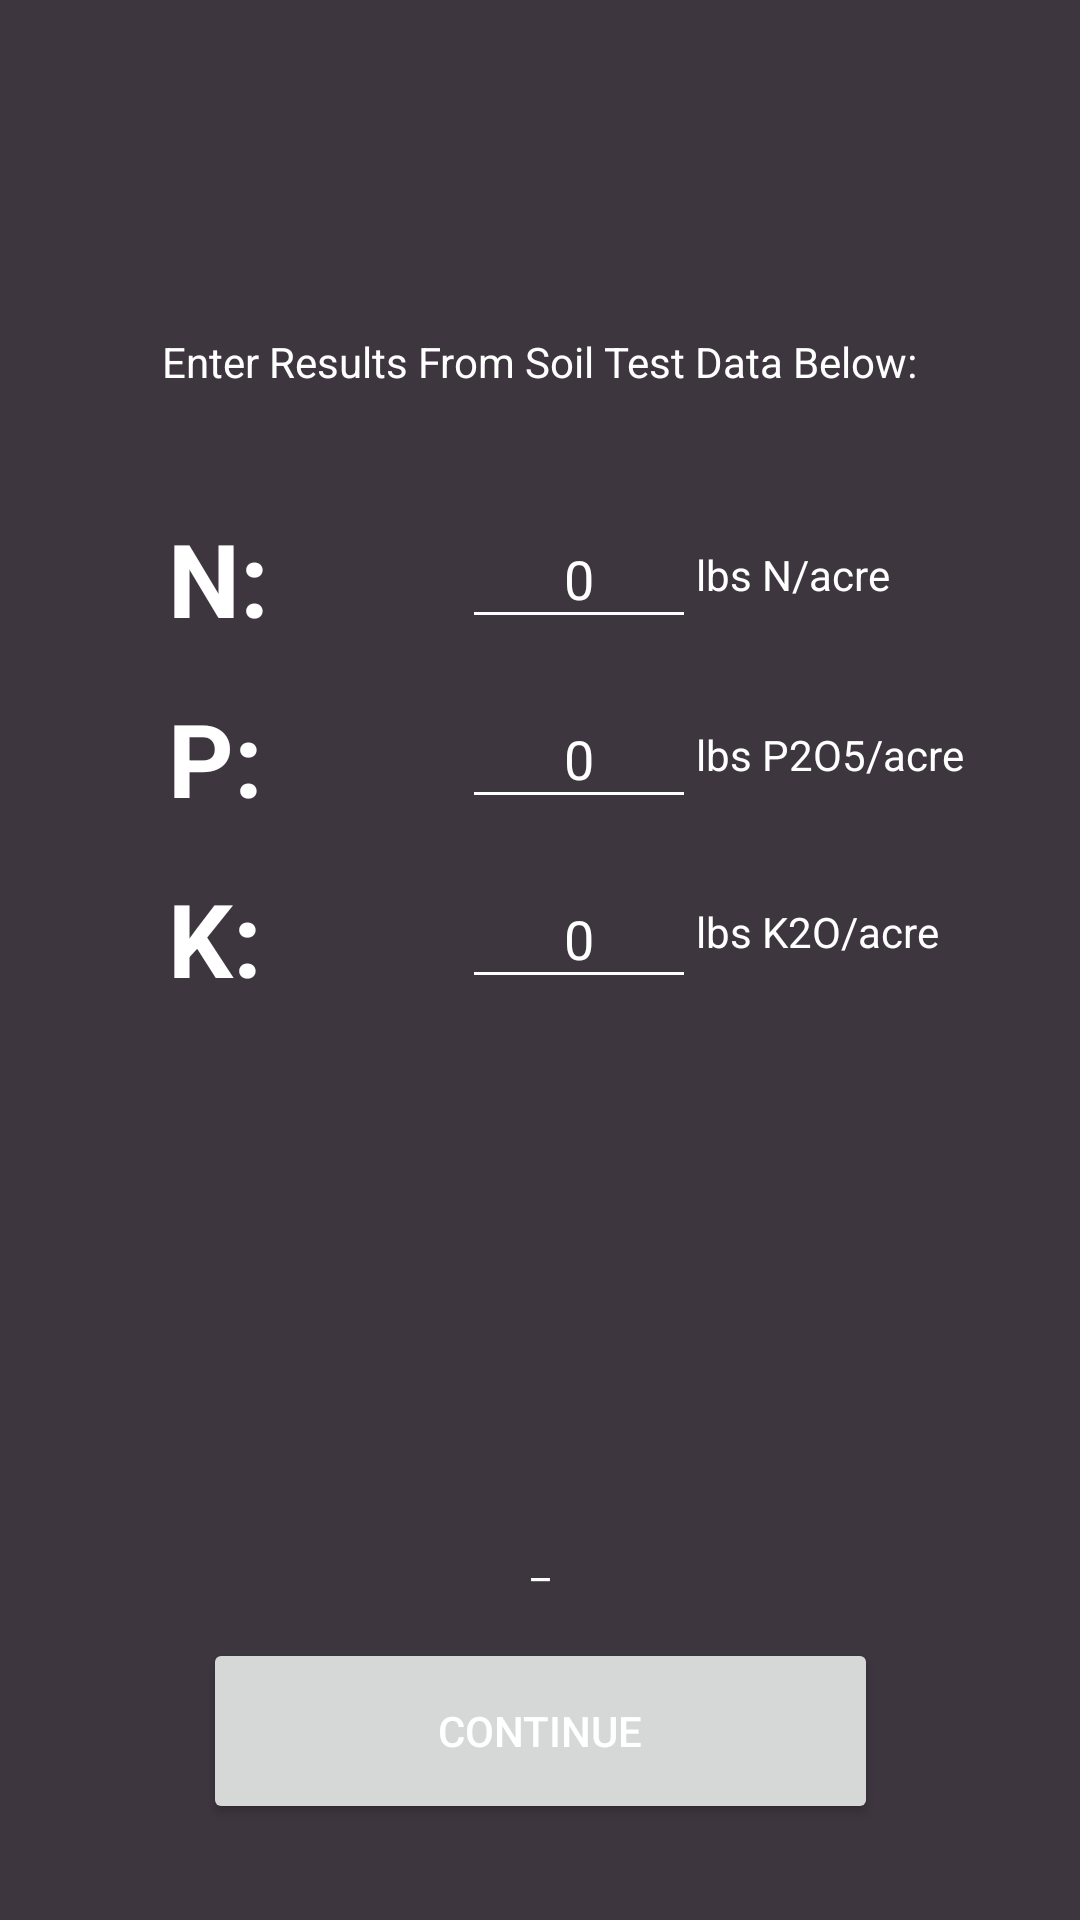

Here is an Android app screen rendered from its layout file. Give the layout XML and the strings, colors and styles it references.
<!-- AndroidManifest.xml: application theme Theme.TeamBA3_NutrientReporting_2023 -->
<!-- res/layout/activity_soil_test_data.xml -->
<?xml version="1.0" encoding="utf-8"?>
<androidx.constraintlayout.widget.ConstraintLayout xmlns:android="http://schemas.android.com/apk/res/android"
    xmlns:app="http://schemas.android.com/apk/res-auto"
    xmlns:tools="http://schemas.android.com/tools"
    android:background="@color/gray"
    android:layout_width="match_parent"
    android:layout_height="match_parent"
    tools:context=".soilTestData">

    <TextView
        android:id="@+id/cropandyieldtitle"
        android:layout_width="341dp"
        android:layout_height="51dp"
        android:layout_marginStart="24dp"
        android:layout_marginTop="32dp"
        android:layout_marginEnd="24dp"
        android:textSize="20sp"
        app:layout_constraintEnd_toEndOf="parent"
        app:layout_constraintStart_toStartOf="parent"
        app:layout_constraintTop_toTopOf="parent" />



    <TextView
        android:id="@+id/label"
        android:layout_width="wrap_content"
        android:layout_height="wrap_content"
        android:layout_marginTop="28dp"
        android:text="Enter Results From Soil Test Data Below:"
        app:layout_constraintEnd_toEndOf="parent"
        app:layout_constraintStart_toStartOf="parent"
        app:layout_constraintTop_toBottomOf="@+id/cropandyieldtitle" />

    <TextView
        android:id="@+id/nTestRatio"
        android:layout_width="78dp"
        android:layout_height="43dp"
        android:layout_marginTop="40dp"
        android:layout_marginEnd="20dp"
        android:text="N:"
        android:textSize="34sp"
        android:textStyle="bold"
        app:layout_constraintEnd_toStartOf="@+id/nSoilTestInput"
        app:layout_constraintTop_toBottomOf="@+id/label" />

    <TextView
        android:id="@+id/pTestRatio"
        android:layout_width="78dp"
        android:layout_height="43dp"
        android:layout_marginTop="100dp"
        android:layout_marginEnd="20dp"
        android:text="P:"
        android:textSize="34sp"
        android:textStyle="bold"
        app:layout_constraintEnd_toStartOf="@+id/nSoilTestInput"
        app:layout_constraintTop_toBottomOf="@+id/label" />

    <TextView
        android:id="@+id/KTestRatio"
        android:layout_width="78dp"
        android:layout_height="43dp"
        android:layout_marginTop="160dp"
        android:layout_marginEnd="20dp"
        android:text="K:"
        android:textSize="34sp"
        android:textStyle="bold"
        app:layout_constraintEnd_toStartOf="@+id/nSoilTestInput"
        app:layout_constraintTop_toBottomOf="@+id/label" />

    <androidx.appcompat.widget.AppCompatEditText
        android:id="@+id/nSoilTestInput"
        android:layout_width="78dp"
        android:layout_height="43dp"
        android:layout_marginTop="40dp"
        android:layout_marginEnd="128dp"
        android:inputType="number"
        android:text="0"
        android:textAlignment="center"
        app:layout_constraintEnd_toEndOf="parent"
        app:layout_constraintTop_toBottomOf="@+id/label" />


    <androidx.appcompat.widget.AppCompatEditText
        android:id="@+id/pSoilTestInput"
        android:layout_width="78dp"
        android:layout_height="43dp"
        android:layout_marginTop="100dp"
        android:layout_marginEnd="128dp"
        android:inputType="number"
        android:text="0"
        android:textAlignment="center"
        app:layout_constraintEnd_toEndOf="parent"
        app:layout_constraintTop_toBottomOf="@+id/label" />

    <androidx.appcompat.widget.AppCompatEditText
        android:id="@+id/kSoilTestInput"
        android:layout_width="78dp"
        android:layout_height="43dp"
        android:layout_marginTop="160dp"
        android:layout_marginEnd="128dp"
        android:inputType="number"
        android:text="0"
        android:textAlignment="center"
        app:layout_constraintEnd_toEndOf="parent"
        app:layout_constraintTop_toBottomOf="@+id/label" />

    <Button
        android:id="@+id/crop_continue"
        android:layout_width="225dp"
        android:layout_height="62dp"
        android:layout_marginBottom="32dp"
        android:onClick="Continue"
        android:text="Continue"
        app:layout_constraintBottom_toBottomOf="parent"
        app:layout_constraintEnd_toEndOf="parent"
        app:layout_constraintStart_toStartOf="parent" />

    <TextView
        android:id="@+id/selectedRatio"
        android:layout_width="58dp"
        android:layout_height="19dp"
        android:layout_marginBottom="16dp"
        android:textAlignment="center"
        android:text="_"
        app:layout_constraintBottom_toTopOf="@+id/crop_continue"
        app:layout_constraintEnd_toEndOf="parent"
        app:layout_constraintStart_toStartOf="parent" />

    <TextView
        android:id="@+id/labeln"
        android:layout_width="wrap_content"
        android:layout_height="wrap_content"
        android:text="lbs N/acre"
        app:layout_constraintBottom_toBottomOf="@+id/nSoilTestInput"
        app:layout_constraintStart_toEndOf="@+id/nSoilTestInput"
        app:layout_constraintTop_toTopOf="@+id/nSoilTestInput" />

    <TextView
        android:id="@+id/labelp"
        android:layout_width="wrap_content"
        android:layout_height="wrap_content"
        android:text="lbs P2O5/acre"
        app:layout_constraintBottom_toBottomOf="@+id/pSoilTestInput"
        app:layout_constraintStart_toEndOf="@+id/pSoilTestInput"
        app:layout_constraintTop_toTopOf="@+id/pSoilTestInput" />

    <TextView
        android:id="@+id/labeln3"
        android:layout_width="wrap_content"
        android:layout_height="wrap_content"
        android:text="lbs K2O/acre"
        app:layout_constraintBottom_toBottomOf="@+id/kSoilTestInput"
        app:layout_constraintStart_toEndOf="@+id/kSoilTestInput"
        app:layout_constraintTop_toTopOf="@+id/kSoilTestInput"
        app:layout_constraintVertical_bias="0.458" />

</androidx.constraintlayout.widget.ConstraintLayout>
<!-- resources referenced by this layout -->
<resources>
  <color name="gray">#FF3e363F</color>
  <style name="Theme.TeamBA3_NutrientReporting_2023" parent="Theme.MaterialComponents.DayNight.DarkActionBar">
          
          <item name="colorPrimary">@color/green</item>
          <item name="colorPrimaryVariant">@color/purple_700</item>
          <item name="colorOnPrimary">@color/Yellow1</item>
          
          <item name="colorSecondary">@color/teal_200</item>
          <item name="colorSecondaryVariant">@color/teal_700</item>
          <item name="colorOnSecondary">@color/black</item>
          
          <item name="android:statusBarColor">@color/green</item>
          
          <item name="android:textColorPrimary">@color/white</item>
          <item name="android:textColorSecondary">@color/white</item>
          <item name="android:textColorTertiary">@color/white</item>
          <item name="android:textColor">@color/white</item>
      </style>
  <color name="green">#FF73A580</color>
  <color name="purple_700">#FF3700B3</color>
  <color name="Yellow1">#FFe1ad01</color>
  <color name="teal_200">#FF03DAC5</color>
  <color name="teal_700">#FF018786</color>
  <color name="black">#FF000000</color>
  <color name="white">#FFFFFFFF</color>
</resources>
